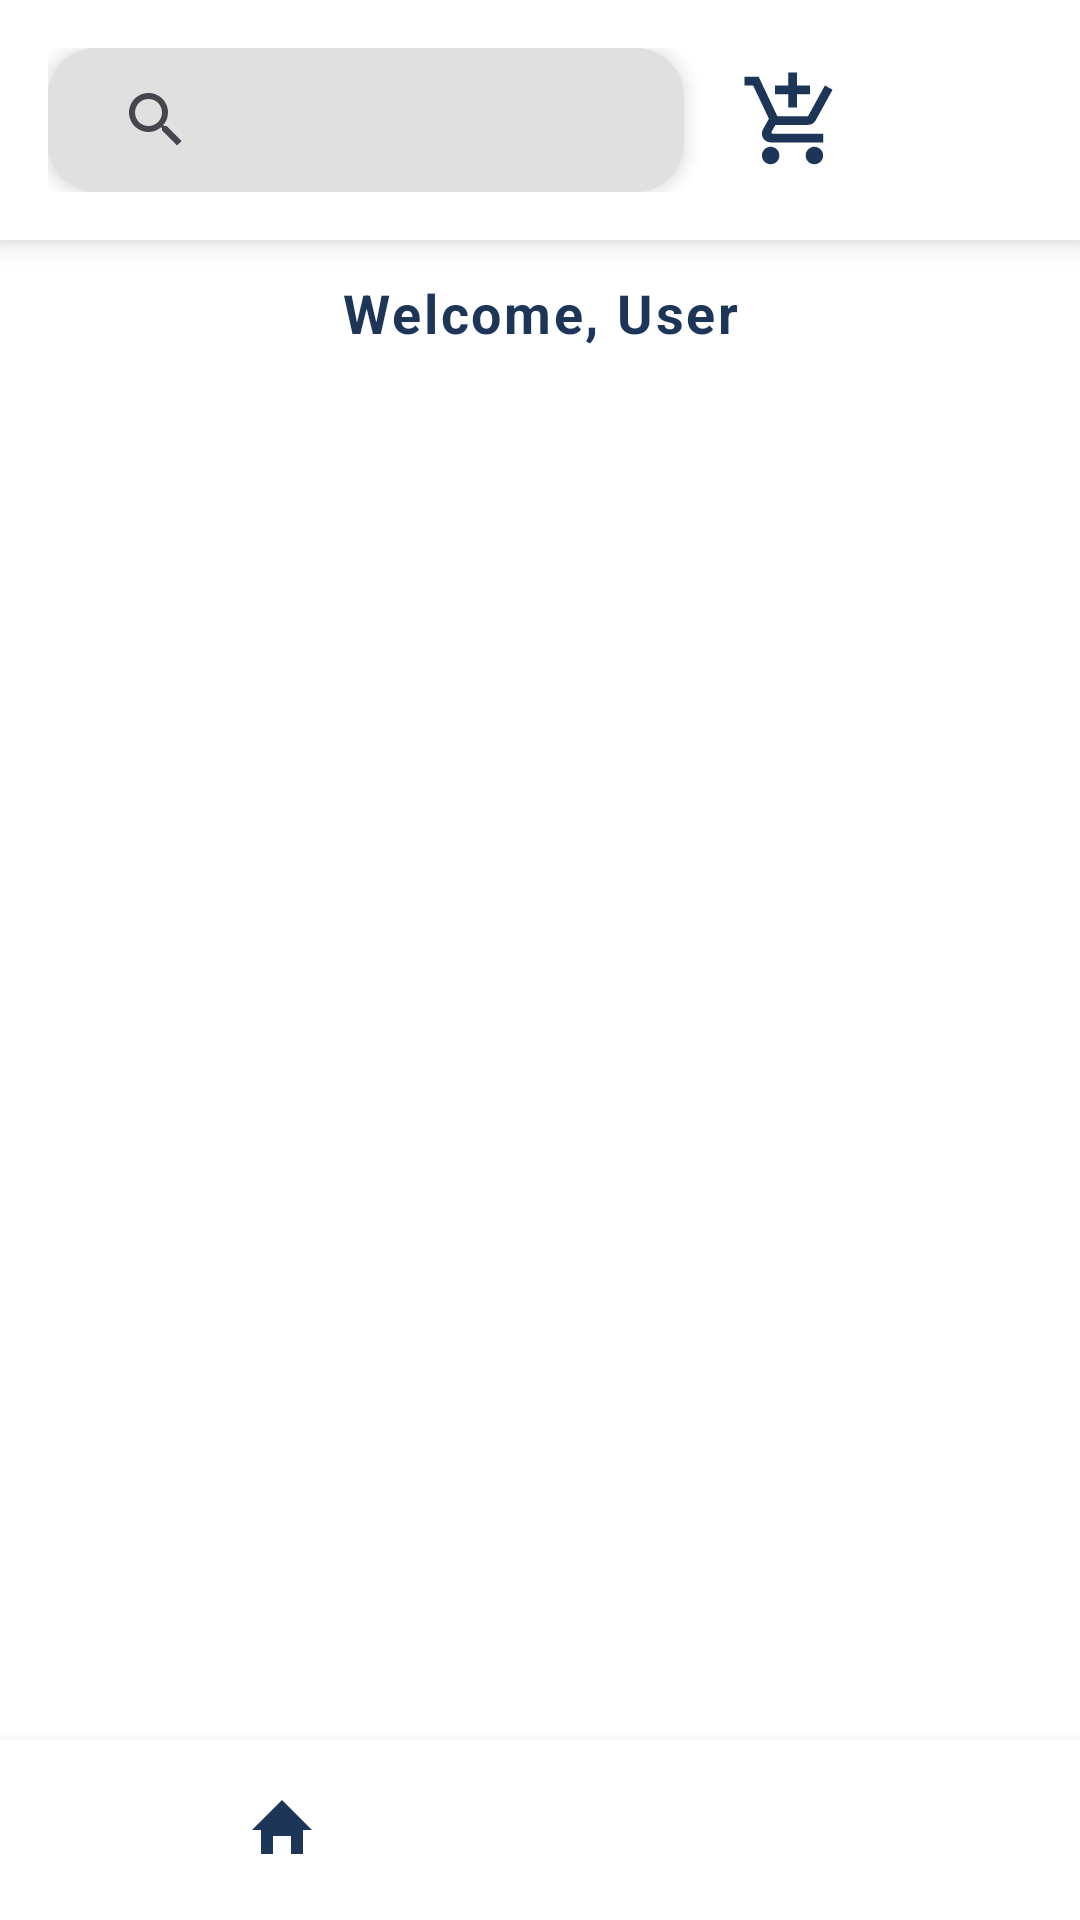

Here is an Android app screen rendered from its layout file. Give the layout XML and the strings, colors and styles it references.
<!-- AndroidManifest.xml: application theme Theme.GrabAndGo -->
<!-- res/layout/activity_shop_list.xml -->
<?xml version="1.0" encoding="utf-8"?>
<androidx.constraintlayout.widget.ConstraintLayout
    xmlns:android="http://schemas.android.com/apk/res/android"
    xmlns:app="http://schemas.android.com/apk/res-auto"
    xmlns:tools="http://schemas.android.com/tools"
    android:layout_width="match_parent"
    android:layout_height="match_parent"
    android:background="@color/white"
    tools:context=".MainActivity">

    
    <LinearLayout
        android:id="@+id/header_section"
        android:layout_width="0dp"
        android:layout_height="wrap_content"
        android:orientation="horizontal"
        android:gravity="center_vertical"
        android:background="@color/white"
        android:padding="16dp"
        android:elevation="6dp"
        app:layout_constraintTop_toTopOf="parent"
        app:layout_constraintStart_toStartOf="parent"
        app:layout_constraintEnd_toEndOf="parent">

        
        <LinearLayout
            android:layout_width="0dp"
            android:layout_height="48dp"
            android:layout_weight="1"
            android:background="@drawable/search_background"
            android:orientation="horizontal"
            android:padding="12dp"
            android:elevation="4dp">

            <androidx.appcompat.widget.SearchView
                android:id="@+id/search_view"
                android:layout_width="match_parent"
                android:layout_height="wrap_content"
                android:queryHint="Search shops"
                android:textColor="@android:color/black"
                android:textColorHint="@android:color/darker_gray"

                android:elevation="4dp" />

        </LinearLayout>

        
        <ImageButton
            android:id="@+id/btn_cart"
            android:layout_width="48dp"
            android:layout_height="48dp"
            android:src="@drawable/add_shopping_cart"
            android:contentDescription="Cart"
            android:background="?attr/selectableItemBackgroundBorderless"
            android:tint="@color/navy_blue"
            android:layout_marginStart="12dp" />

        
        <ImageButton
            android:id="@+id/btn_logout"
            android:layout_width="48dp"
            android:layout_height="48dp"
            android:src="@drawable/logout"
            android:contentDescription="Logout"
            android:background="?attr/selectableItemBackgroundBorderless"
            android:tint="@color/navy_blue"
            android:layout_marginStart="8dp" />
    </LinearLayout>

    
    <TextView
        android:id="@+id/tv_welcome"
        android:layout_width="0dp"
        android:layout_height="wrap_content"
        android:text="Welcome, User"
        android:textSize="18sp"
    android:textStyle="bold"
    android:letterSpacing="0.05"
    android:textColor="@color/navy_blue"
    android:gravity="center"
    app:layout_constraintTop_toBottomOf="@id/header_section"
    app:layout_constraintStart_toStartOf="parent"
    app:layout_constraintEnd_toEndOf="parent"
    android:layout_marginTop="12dp" />

    
    <ScrollView
        android:id="@+id/scroll_view"
        android:layout_width="0dp"
        android:layout_height="0dp"
        app:layout_constraintTop_toBottomOf="@id/tv_welcome"
        app:layout_constraintBottom_toTopOf="@id/footer_section"
        app:layout_constraintStart_toStartOf="parent"
        app:layout_constraintEnd_toEndOf="parent"
        android:scrollbars="none"
        android:clipToPadding="false">

        <LinearLayout
            android:id="@+id/shop_list_container"
            android:layout_width="match_parent"
            android:layout_height="wrap_content"
            android:orientation="vertical"
            android:padding="16dp" />
    </ScrollView>

    
    <ProgressBar
        android:id="@+id/loading_spinner"
        android:layout_width="64dp"
        android:layout_height="64dp"
        android:indeterminate="true"
        android:visibility="gone"
        app:layout_constraintTop_toTopOf="parent"
        app:layout_constraintBottom_toBottomOf="parent"
        app:layout_constraintStart_toStartOf="parent"
        app:layout_constraintEnd_toEndOf="parent" />

    
    <LinearLayout
        android:id="@+id/footer_section"
        android:layout_width="0dp"
        android:layout_height="60dp"
        android:background="@color/white"
        android:elevation="8dp"
        android:gravity="center"
        android:orientation="horizontal"
        android:padding="8dp"
        app:layout_constraintBottom_toBottomOf="parent"
        app:layout_constraintStart_toStartOf="parent"
        app:layout_constraintEnd_toEndOf="parent">

        
        <ImageButton
            android:id="@+id/btn_home"
            android:layout_width="0dp"
            android:layout_height="match_parent"
            android:layout_weight="1"
            android:contentDescription="Home"
            android:src="@drawable/home"
            android:background="?attr/selectableItemBackgroundBorderless"
            android:tint="@color/navy_blue" />

        
        <ImageButton
            android:id="@+id/btn_profile"
            android:layout_width="0dp"
            android:layout_height="match_parent"
            android:layout_weight="1"
            android:contentDescription="User Profile"
            android:src="@drawable/baseline_person_24"
            android:background="?attr/selectableItemBackgroundBorderless"
            android:tint="@color/navy_blue" />
    </LinearLayout>

</androidx.constraintlayout.widget.ConstraintLayout>
<!-- resources referenced by this layout -->
<resources>
  <color name="navy_blue">#1D3557</color>
  <color name="white">#FFFFFFFF</color>
  <!-- drawable add_shopping_cart (drawable) -->
  <vector xmlns:android="http://schemas.android.com/apk/res/android" android:height="35dp" android:tint="#000000" android:viewportHeight="24" android:viewportWidth="24" android:width="35dp">
        
      <path android:fillColor="@android:color/white" android:pathData="M11,9h2L13,6h3L16,4h-3L13,1h-2v3L8,4v2h3v3zM7,18c-1.1,0 -1.99,0.9 -1.99,2S5.9,22 7,22s2,-0.9 2,-2 -0.9,-2 -2,-2zM17,18c-1.1,0 -1.99,0.9 -1.99,2s0.89,2 1.99,2 2,-0.9 2,-2 -0.9,-2 -2,-2zM7.17,14.75l0.03,-0.12 0.9,-1.63h7.45c0.75,0 1.41,-0.41 1.75,-1.03l3.86,-7.01L19.42,4h-0.01l-1.1,2 -2.76,5L8.53,11l-0.13,-0.27L6.16,6l-0.95,-2 -0.94,-2L1,2v2h2l3.6,7.59 -1.35,2.45c-0.16,0.28 -0.25,0.61 -0.25,0.96 0,1.1 0.9,2 2,2h12v-2L7.42,15c-0.13,0 -0.25,-0.11 -0.25,-0.25z"/>
      
  </vector>
  <!-- drawable home (drawable) -->
  <vector xmlns:android="http://schemas.android.com/apk/res/android"
      xmlns:aapt="http://schemas.android.com/aapt"
      android:width="24dp"
      android:height="24dp"
      android:viewportWidth="24"
      android:viewportHeight="24"
      android:tint="@android:color/black">
      <path
          android:fillColor="#000000"
          android:pathData="M12,2L2,12h3v8h4v-6h6v6h4v-8h3L12,2z"/>
  </vector>
  <!-- drawable search_background (drawable) -->
  <?xml version="1.0" encoding="utf-8"?>
  <shape xmlns:android="http://schemas.android.com/apk/res/android">
      <solid android:color="#E0E0E0"/> 
      <corners android:radius="16dp"/> 
      <padding android:left="8dp" android:right="8dp" android:top="8dp" android:bottom="8dp"/> 
  </shape>
  <style name="Theme.GrabAndGo" parent="Base.Theme.GrabAndGo" />
  <style name="Base.Theme.GrabAndGo" parent="Theme.Material3.DayNight.NoActionBar">
          <item name="colorPrimary">@color/my_light_primary</item>
          <item name="colorPrimaryVariant">@color/colorPrimaryVariant</item> 
          <item name="colorOnPrimary">@color/white</item>
          <item name="colorBackground">@color/colorBackground</item>
          <item name="colorOnBackground">@color/black</item>
          <item name="colorSurface">@color/colorSurface</item>
          <item name="colorOnSurface">@color/black</item>
      </style>
  <color name="my_light_primary">#6200EE</color>
  <color name="colorPrimaryVariant">#3700B3</color>
  <color name="colorBackground">#FFFFFF</color>
  <color name="black">#FF000000</color>
  <color name="colorSurface">#FFFFFF</color>
</resources>
